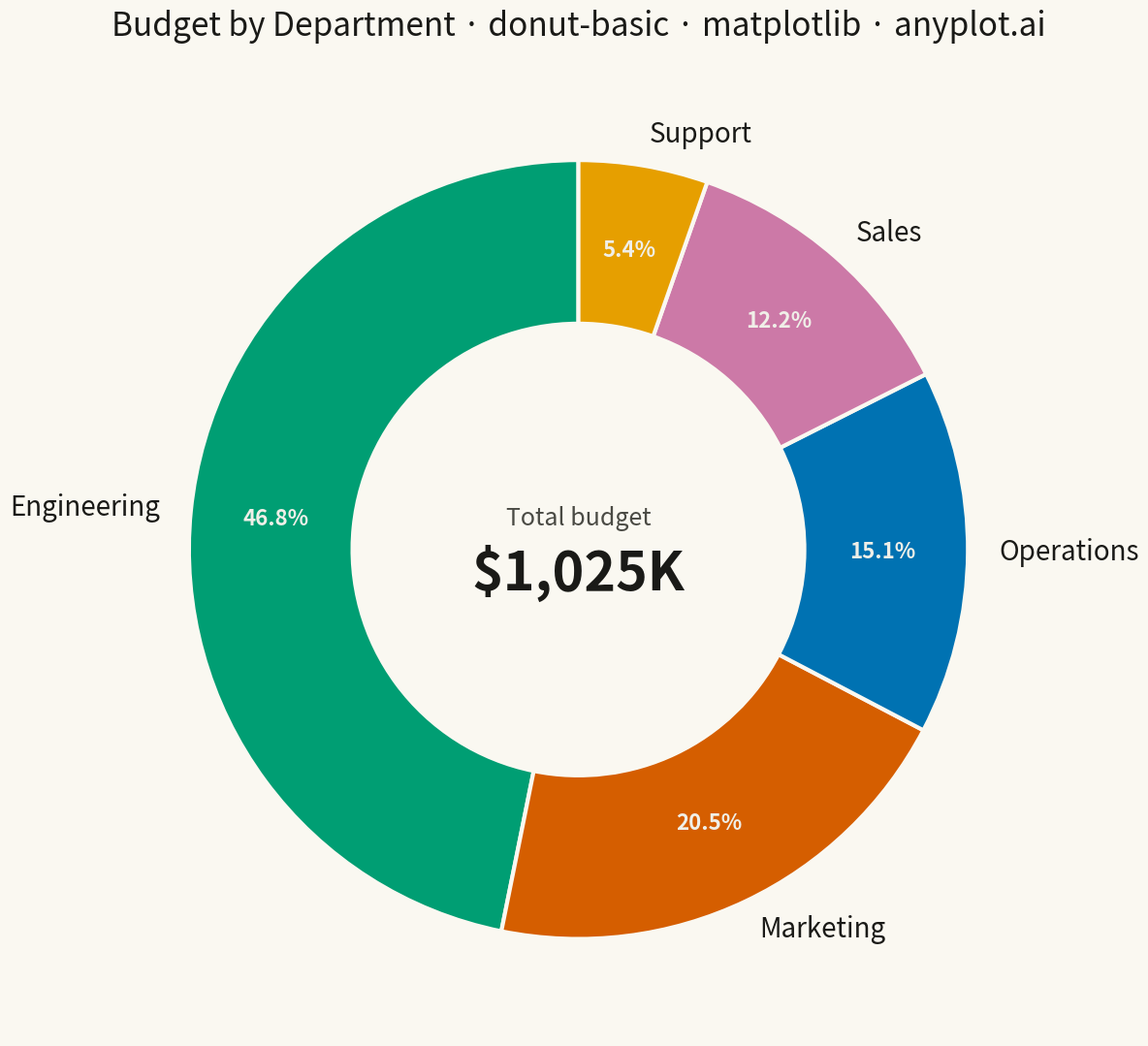

Write the Python code that produced this figure.
"""anyplot.ai
donut-basic: Basic Donut Chart
Library: matplotlib | Python 3.13
Quality: pending | Created: 2026-04-24
"""

import os

import matplotlib.pyplot as plt


# Theme tokens
THEME = os.getenv("ANYPLOT_THEME", "light")
PAGE_BG = "#FAF8F1" if THEME == "light" else "#1A1A17"
INK = "#1A1A17" if THEME == "light" else "#F0EFE8"
INK_SOFT = "#4A4A44" if THEME == "light" else "#B8B7B0"

# Okabe-Ito palette (first segment is always the brand green)
OKABE_ITO = ["#009E73", "#D55E00", "#0072B2", "#CC79A7", "#E69F00"]

# Data - Annual budget allocation by department (USD thousands)
categories = ["Engineering", "Marketing", "Operations", "Sales", "Support"]
values = [480, 210, 155, 125, 55]
total = sum(values)

# Plot (square canvas for circular shapes)
fig, ax = plt.subplots(figsize=(12, 12), facecolor=PAGE_BG)
ax.set_facecolor(PAGE_BG)

wedges, texts, autotexts = ax.pie(
    values,
    labels=categories,
    autopct="%1.1f%%",
    startangle=90,
    colors=OKABE_ITO,
    wedgeprops={"width": 0.42, "edgecolor": PAGE_BG, "linewidth": 3},
    pctdistance=0.78,
    labeldistance=1.08,
    textprops={"fontsize": 20, "color": INK},
)

# Percentage labels sit on the colored wedges — use a light off-white for contrast
for autotext in autotexts:
    autotext.set_fontsize(16)
    autotext.set_color("#F0EFE8")
    autotext.set_fontweight("bold")

# Category labels use theme ink
for text in texts:
    text.set_color(INK)

# Center metric
ax.text(0, 0.08, "Total budget", ha="center", va="center", fontsize=18, color=INK_SOFT)
ax.text(0, -0.06, f"${total:,}K", ha="center", va="center", fontsize=40, fontweight="bold", color=INK)

ax.set_aspect("equal")
ax.set_title(
    "Budget by Department · donut-basic · matplotlib · anyplot.ai", fontsize=24, fontweight="medium", color=INK, pad=20
)

plt.tight_layout()
plt.savefig(f"plot-{THEME}.png", dpi=300, bbox_inches="tight", facecolor=PAGE_BG)
